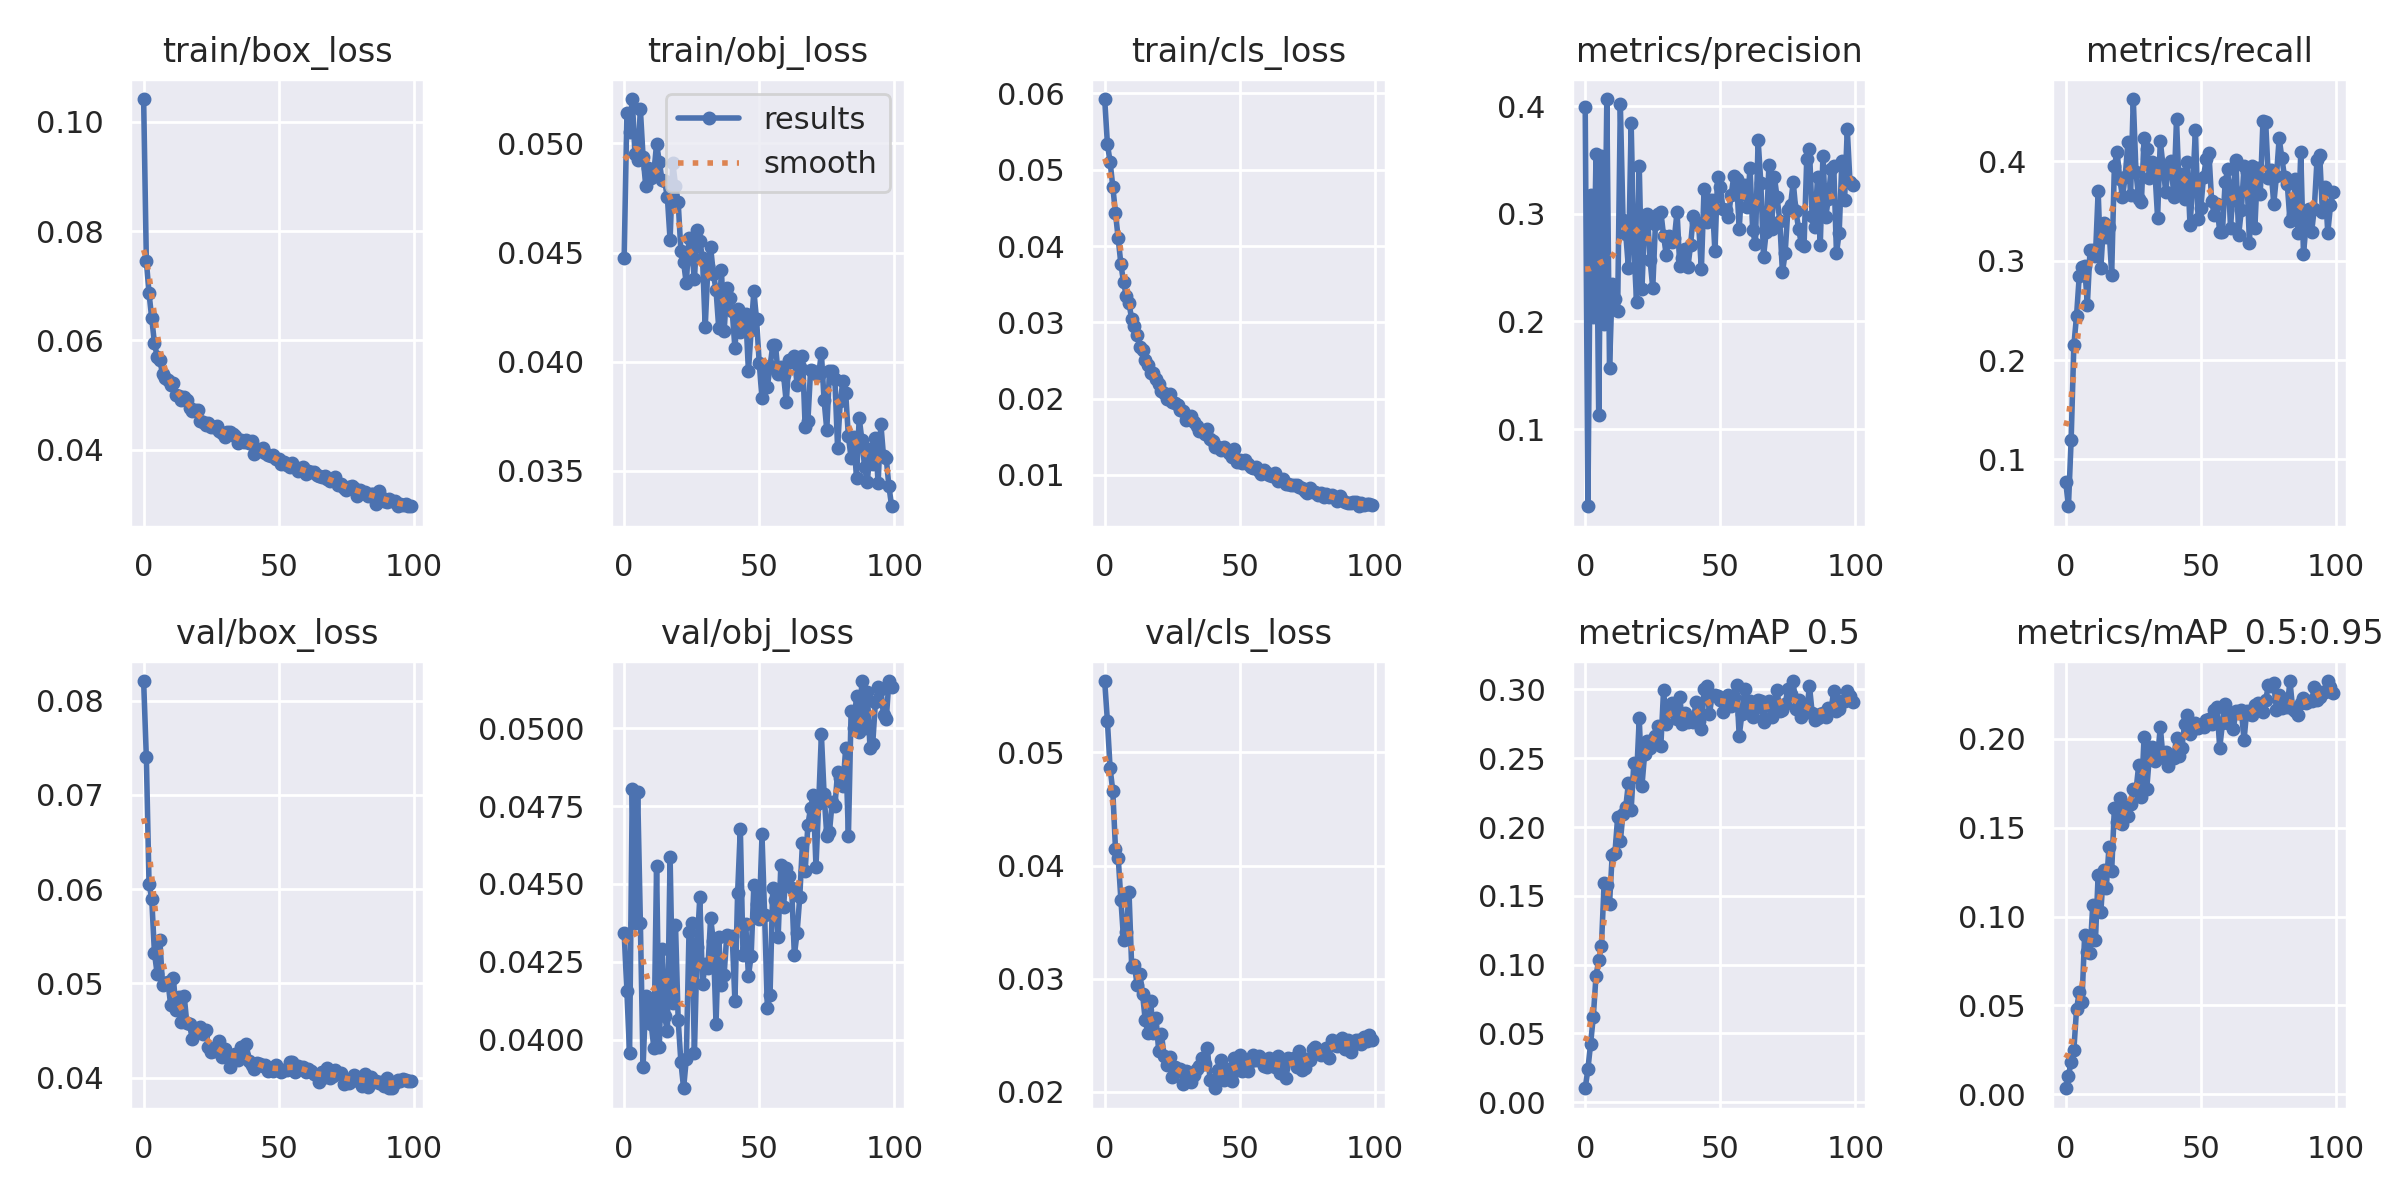

The data file committed next to this chart (first rows):
epoch, train/box_loss, train/obj_loss, train/cls_loss, metrics/precision, metrics/recall, metrics/mAP_0.5, metrics/mAP_0.5:0.95, val/box_loss, val/obj_loss, val/cls_loss, x/lr0, x/lr1, x/lr2
0, 0.1042, 0.04474, 0.05927, 0.3996, 0.07714, 0.01021, 0.003324, 0.08209, 0.04343, 0.05632, 0.07032, 0.003298, 0.003298
1, 0.0746, 0.05139, 0.0534, 0.02831, 0.05269, 0.02411, 0.01033, 0.07398, 0.04156, 0.0528, 0.04026, 0.006565, 0.006565
2, 0.0686, 0.05053, 0.05104, 0.3177, 0.1195, 0.04261, 0.01826, 0.06055, 0.03957, 0.04861, 0.01013, 0.009767, 0.009767
3, 0.06401, 0.05203, 0.0478, 0.2042, 0.2146, 0.06233, 0.02493, 0.05898, 0.04806, 0.04661, 0.009703, 0.009703, 0.009703
4, 0.05949, 0.04949, 0.04429, 0.3553, 0.2445, 0.09192, 0.04776, 0.05323, 0.04375, 0.04145, 0.009703, 0.009703, 0.009703
5, 0.05704, 0.04923, 0.04101, 0.113, 0.2845, 0.1032, 0.05739, 0.05103, 0.04797, 0.04071, 0.009604, 0.009604, 0.009604
6, 0.05638, 0.05156, 0.03762, 0.3537, 0.2934, 0.1136, 0.05184, 0.05464, 0.04375, 0.03698, 0.009505, 0.009505, 0.009505
7, 0.0538, 0.04938, 0.03525, 0.1973, 0.2942, 0.1592, 0.0895, 0.0498, 0.03911, 0.03345, 0.009406, 0.009406, 0.009406
8, 0.05312, 0.04804, 0.03345, 0.4067, 0.2558, 0.1579, 0.0799, 0.04999, 0.0414, 0.03412, 0.009307, 0.009307, 0.009307
9, 0.05272, 0.04887, 0.03251, 0.1568, 0.3109, 0.1442, 0.07948, 0.05015, 0.04113, 0.03767, 0.009208, 0.009208, 0.009208
10, 0.05187, 0.0484, 0.0304, 0.2348, 0.3109, 0.18, 0.1065, 0.04771, 0.0405, 0.03101, 0.009109, 0.009109, 0.009109
11, 0.05215, 0.04863, 0.02947, 0.2205, 0.3046, 0.1812, 0.08693, 0.05059, 0.03972, 0.03124, 0.00901, 0.00901, 0.00901
12, 0.05008, 0.04999, 0.0283, 0.2098, 0.3698, 0.207, 0.1235, 0.04713, 0.04558, 0.02942, 0.008911, 0.008911, 0.008911
13, 0.04973, 0.04916, 0.0268, 0.4021, 0.293, 0.1899, 0.1027, 0.04857, 0.03975, 0.03044, 0.008812, 0.008812, 0.008812
14, 0.04904, 0.04833, 0.02633, 0.294, 0.3377, 0.2099, 0.1264, 0.04594, 0.0429, 0.02868, 0.008713, 0.008713, 0.008713
15, 0.04969, 0.04827, 0.02503, 0.2814, 0.3235, 0.2144, 0.1161, 0.04867, 0.04075, 0.02635, 0.008614, 0.008614, 0.008614
16, 0.04914, 0.04752, 0.02437, 0.2499, 0.3343, 0.232, 0.139, 0.04576, 0.04026, 0.02517, 0.008515, 0.008515, 0.008515
17, 0.04753, 0.04558, 0.02331, 0.3841, 0.2861, 0.2125, 0.1255, 0.0457, 0.04587, 0.02801, 0.008416, 0.008416, 0.008416
18, 0.04703, 0.04913, 0.02333, 0.2703, 0.3953, 0.2464, 0.161, 0.04408, 0.04118, 0.02521, 0.008317, 0.008317, 0.008317
19, 0.04721, 0.04807, 0.02259, 0.218, 0.4097, 0.2363, 0.1531, 0.04507, 0.04369, 0.02651, 0.008218, 0.008218, 0.008218
20, 0.04733, 0.0473, 0.02193, 0.3446, 0.3825, 0.2789, 0.1666, 0.04491, 0.04062, 0.02358, 0.008119, 0.008119, 0.008119
21, 0.04524, 0.04508, 0.02102, 0.2302, 0.3646, 0.23, 0.1523, 0.04532, 0.03928, 0.02513, 0.00802, 0.00802, 0.00802
22, 0.045, 0.04455, 0.02077, 0.2959, 0.3845, 0.2533, 0.161, 0.04464, 0.03844, 0.02315, 0.007921, 0.007921, 0.007921
23, 0.04448, 0.04359, 0.01998, 0.2998, 0.4192, 0.2622, 0.1565, 0.04507, 0.03938, 0.02235, 0.007822, 0.007822, 0.007822
24, 0.04485, 0.04566, 0.02055, 0.2573, 0.3658, 0.2574, 0.1634, 0.04323, 0.04344, 0.02307, 0.007723, 0.007723, 0.007723
25, 0.04412, 0.04513, 0.01953, 0.2309, 0.4629, 0.2617, 0.1718, 0.0427, 0.04375, 0.02131, 0.007624, 0.007624, 0.007624
26, 0.04412, 0.04377, 0.01949, 0.2908, 0.3894, 0.2658, 0.171, 0.04281, 0.03956, 0.02217, 0.007525, 0.007525, 0.007525
27, 0.04424, 0.04603, 0.01913, 0.2999, 0.3618, 0.2737, 0.1851, 0.0433, 0.04297, 0.02183, 0.007426, 0.007426, 0.007426
28, 0.04338, 0.04554, 0.01851, 0.3019, 0.3592, 0.2592, 0.1674, 0.04384, 0.04457, 0.02204, 0.007327, 0.007327, 0.007327
29, 0.04298, 0.04474, 0.01841, 0.2797, 0.4235, 0.2996, 0.2013, 0.04223, 0.04179, 0.0207, 0.007228, 0.007228, 0.007228
30, 0.04237, 0.04159, 0.0172, 0.2618, 0.4129, 0.2748, 0.1721, 0.04306, 0.04241, 0.02181, 0.007129, 0.007129, 0.007129
31, 0.04318, 0.04437, 0.01743, 0.2791, 0.3838, 0.2841, 0.1911, 0.04253, 0.0423, 0.02171, 0.00703, 0.00703, 0.00703
32, 0.04331, 0.04526, 0.01778, 0.274, 0.3996, 0.2905, 0.1953, 0.04111, 0.0439, 0.02085, 0.006931, 0.006931, 0.006931
33, 0.04278, 0.04404, 0.01699, 0.2774, 0.3905, 0.2886, 0.1878, 0.04202, 0.04317, 0.02145, 0.006832, 0.006832, 0.006832
34, 0.04252, 0.0433, 0.0164, 0.302, 0.3433, 0.2783, 0.1895, 0.04245, 0.04051, 0.022, 0.006733, 0.006733, 0.006733
35, 0.04125, 0.04155, 0.01573, 0.2513, 0.4205, 0.2944, 0.2069, 0.04185, 0.04329, 0.02229, 0.006634, 0.006634, 0.006634
36, 0.04173, 0.04419, 0.01577, 0.2588, 0.3957, 0.2752, 0.1897, 0.0432, 0.04176, 0.02298, 0.006535, 0.006535, 0.006535
37, 0.04139, 0.04139, 0.0154, 0.2675, 0.3693, 0.2826, 0.1927, 0.0423, 0.04208, 0.02243, 0.006436, 0.006436, 0.006436
38, 0.04183, 0.0434, 0.01604, 0.2502, 0.3963, 0.2761, 0.1848, 0.04355, 0.04337, 0.02392, 0.006337, 0.006337, 0.006337
39, 0.04123, 0.04293, 0.01467, 0.271, 0.4001, 0.2784, 0.1895, 0.04179, 0.04328, 0.02106, 0.006238, 0.006238, 0.006238
40, 0.04149, 0.04231, 0.01442, 0.2982, 0.3645, 0.2761, 0.1895, 0.04132, 0.04331, 0.02093, 0.006139, 0.006139, 0.006139
41, 0.03922, 0.04062, 0.01362, 0.2924, 0.4426, 0.2912, 0.2007, 0.04095, 0.04123, 0.02031, 0.00604, 0.00604, 0.00604
42, 0.04006, 0.0424, 0.01372, 0.2902, 0.3709, 0.2772, 0.1903, 0.04153, 0.04472, 0.02192, 0.005941, 0.005941, 0.005941
43, 0.03973, 0.04136, 0.01321, 0.2483, 0.3874, 0.2709, 0.1949, 0.04139, 0.04678, 0.02279, 0.005842, 0.005842, 0.005842
44, 0.04021, 0.04179, 0.01366, 0.3235, 0.3621, 0.3, 0.2087, 0.04119, 0.0427, 0.02103, 0.005743, 0.005743, 0.005743
45, 0.03943, 0.04218, 0.01333, 0.2921, 0.399, 0.3027, 0.2137, 0.04136, 0.0437, 0.0219, 0.005644, 0.005644, 0.005644
46, 0.03892, 0.03956, 0.01289, 0.3133, 0.336, 0.2823, 0.2028, 0.04074, 0.04204, 0.02199, 0.005545, 0.005545, 0.005545
47, 0.03881, 0.04144, 0.01238, 0.3125, 0.3749, 0.2959, 0.2057, 0.04097, 0.04269, 0.02094, 0.005446, 0.005446, 0.005446
48, 0.03905, 0.04323, 0.01336, 0.2655, 0.4319, 0.2959, 0.2089, 0.04066, 0.04495, 0.023, 0.005347, 0.005347, 0.005347
49, 0.03834, 0.04194, 0.01175, 0.334, 0.3422, 0.2956, 0.2062, 0.04129, 0.04434, 0.02196, 0.005248, 0.005248, 0.005248
50, 0.0382, 0.03994, 0.01197, 0.3249, 0.3531, 0.2923, 0.2077, 0.04091, 0.04387, 0.02324, 0.005149, 0.005149, 0.005149
51, 0.03737, 0.03832, 0.01158, 0.3047, 0.3847, 0.2838, 0.2068, 0.04059, 0.04661, 0.02184, 0.00505, 0.00505, 0.00505
52, 0.03766, 0.03957, 0.01193, 0.3038, 0.4021, 0.2895, 0.2106, 0.04084, 0.044, 0.02266, 0.004951, 0.004951, 0.004951
53, 0.03721, 0.03885, 0.01148, 0.2971, 0.4082, 0.2959, 0.2114, 0.04081, 0.04101, 0.0218, 0.004852, 0.004852, 0.004852
54, 0.03677, 0.03979, 0.01102, 0.3173, 0.3605, 0.2883, 0.2085, 0.04166, 0.04145, 0.0227, 0.004753, 0.004753, 0.004753
55, 0.03748, 0.04075, 0.01092, 0.3348, 0.3456, 0.2948, 0.216, 0.0417, 0.04487, 0.02329, 0.004654, 0.004654, 0.004654
56, 0.03685, 0.04077, 0.01099, 0.3327, 0.3567, 0.3035, 0.2179, 0.04063, 0.04447, 0.02282, 0.004555, 0.004555, 0.004555
57, 0.03602, 0.03945, 0.01052, 0.2863, 0.3285, 0.2663, 0.1948, 0.04126, 0.0433, 0.02317, 0.004456, 0.004456, 0.004456
58, 0.03651, 0.03974, 0.01007, 0.3267, 0.3288, 0.282, 0.2087, 0.04105, 0.0456, 0.02288, 0.004357, 0.004357, 0.004357
59, 0.03682, 0.03939, 0.0106, 0.327, 0.3792, 0.3004, 0.2196, 0.04115, 0.04426, 0.0223, 0.004258, 0.004258, 0.004258
... 40 more rows
